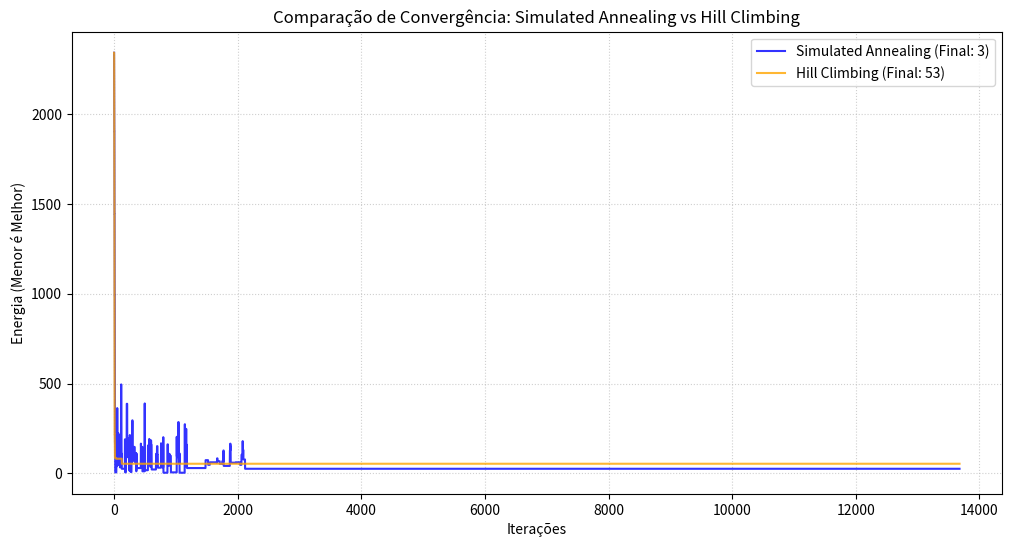

Source code (Python):
import random
import numpy as np
import math
import matplotlib.pyplot as plt

# ==========================================================
# 1. GERAÇÃO DOS ATIVOS DE SEGURANÇA
# ==========================================================
ativos_seguranca = {}

for i in range(200):
    ativos_seguranca[f"Servidor_{i+1}"] = random.randint(50, 300)

ativos_seguranca["Database"] = 200
ativos_seguranca["Backup_Node"] = 180

valores = list(ativos_seguranca.values())
nomes = list(ativos_seguranca.keys())
n_elementos = len(valores)
carga_total = sum(valores)
LIMITE_FIREWALL = int((carga_total / 2) * 1.10)

print(f"Carga Total: {carga_total}")
print(f"Capacidade Firewall: {LIMITE_FIREWALL}")

# ==========================================================
# 2. FUNÇÃO OBJETIVO COM RESTRIÇÕES
# ==========================================================
def calcular_energia_com_restricoes(solucao):
    carga_fw0 = sum(valores[i] for i in range(n_elementos) if solucao[i] == 0)
    carga_fw1 = sum(valores[i] for i in range(n_elementos) if solucao[i] == 1)

    # Objetivo principal: equilibrar carga
    energia = abs(carga_fw0 - carga_fw1)

    # Restrição 1: Failover
    if carga_fw0 > LIMITE_FIREWALL:
        energia += (carga_fw0 - LIMITE_FIREWALL) * 5
    if carga_fw1 > LIMITE_FIREWALL:
        energia += (carga_fw1 - LIMITE_FIREWALL) * 5

    # Restrição 2: Antiafinidade
    idx_db = nomes.index("Database")
    idx_bkp = nomes.index("Backup_Node")
    if solucao[idx_db] == solucao[idx_bkp]:
        energia += 300

    return energia

# ==========================================================
# 3. ALGORITMO 1: SIMULATED ANNEALING MELHORADO
# ==========================================================
def simulated_annealing(T_inicial, T_final, alfa, max_iter, solucao_inicial):
    solucao_atual = solucao_inicial.copy()
    energia_atual = calcular_energia_com_restricoes(solucao_atual)

    melhor_solucao = solucao_atual.copy()
    melhor_energia = energia_atual

    T = T_inicial
    historico_energia = []
    iteracoes_totais = 0

    while T > T_final:
        for _ in range(max_iter):
            iteracoes_totais += 1
            vizinho = solucao_atual.copy()
            idx = np.random.randint(n_elementos)

            # Bit-flip
            vizinho[idx] = 1 - vizinho[idx]
            energia_vizinho = calcular_energia_com_restricoes(vizinho)
            diff_energia = energia_vizinho - energia_atual

            # Critério de Metropolis
            if diff_energia < 0 or np.random.rand() < math.exp(-diff_energia / T):
                solucao_atual = vizinho
                energia_atual = energia_vizinho

                if energia_atual < melhor_energia:
                    melhor_energia = energia_atual
                    melhor_solucao = solucao_atual.copy()

            historico_energia.append(energia_atual)
        T *= alfa

    return melhor_solucao, melhor_energia, historico_energia, iteracoes_totais

# ==========================================================
# 4. ALGORITMO 2: HILL CLIMBING (BUSCA LOCAL)
# ==========================================================
def hill_climbing(max_iter_totais, solucao_inicial):
    solucao_atual = solucao_inicial.copy()
    energia_atual = calcular_energia_com_restricoes(solucao_atual)

    historico_energia = []

    for _ in range(max_iter_totais):
        vizinho = solucao_atual.copy()
        idx = np.random.randint(n_elementos)

        # Bit-flip
        vizinho[idx] = 1 - vizinho[idx]
        energia_vizinho = calcular_energia_com_restricoes(vizinho)

        # Aceita apenas se for estritamente melhor (ou igual)
        if energia_vizinho <= energia_atual:
            solucao_atual = vizinho
            energia_atual = energia_vizinho

        historico_energia.append(energia_atual)

    return solucao_atual, energia_atual, historico_energia

# ==========================================================
# 5. EXECUÇÃO COMPARATIVA
# ==========================================================
# Definimos a mesma solução inicial para garantir uma comparação justa
solucao_inicial_compartilhada = np.random.randint(2, size=n_elementos)

# Executa Simulated Annealing
solucao_sa, energia_sa, historico_sa, total_iter_sa = simulated_annealing(
    T_inicial=100, T_final=0.01, alfa=0.98, max_iter=30, solucao_inicial=solucao_inicial_compartilhada
)

# Executa Hill Climbing com o mesmo número de iterações do SA
solucao_hc, energia_hc, historico_hc = hill_climbing(
    max_iter_totais=total_iter_sa, solucao_inicial=solucao_inicial_compartilhada
)

# ==========================================================
# 6. EXIBIÇÃO DOS RESULTADOS COMPARATIVOS
# ==========================================================
def extrair_metricas(solucao):
    fw0 = sum(valores[i] for i in range(n_elementos) if solucao[i] == 0)
    fw1 = sum(valores[i] for i in range(n_elementos) if solucao[i] == 1)
    return fw0, fw1

fw0_sa, fw1_sa = extrair_metricas(solucao_sa)
fw0_hc, fw1_hc = extrair_metricas(solucao_hc)

print("\n=======================================================")
print("             COMPARAÇÃO DOS ALGORITMOS                 ")
print("=======================================================")
print(f"Métrica                           | SA          | Hill Climbing")
print(f"----------------------------------|-------------|--------------")
print(f"Carga no FW0 (Mbps)               | {fw0_sa:<11} | {fw0_hc}")
print(f"Carga no FW1 (Mbps)               | {fw1_sa:<11} | {fw1_hc}")
print(f"Diferença Absoluta (Mbps)         | {abs(fw0_sa - fw1_sa):<11} | {abs(fw0_hc - fw1_hc)}")
print(f"Energia Final ( Penalidades )     | {energia_sa:<11} | {energia_hc}")
print(f"Total de Iterações Executadas     | {total_iter_sa:<11} | {total_iter_sa}")
print("=======================================================")

# ==========================================================
# 7. CURVA DE CONVERGÊNCIA COMPARATIVA
# ==========================================================
plt.figure(figsize=(12, 6))
plt.plot(historico_sa, label=f"Simulated Annealing (Final: {energia_sa})", color="blue", alpha=0.8)
plt.plot(historico_hc, label=f"Hill Climbing (Final: {energia_hc})", color="orange", alpha=0.8)
plt.title("Comparação de Convergência: Simulated Annealing vs Hill Climbing")
plt.xlabel("Iterações")
plt.ylabel("Energia (Menor é Melhor)")
plt.grid(True, linestyle=":", alpha=0.6)
plt.legend()
plt.show()
